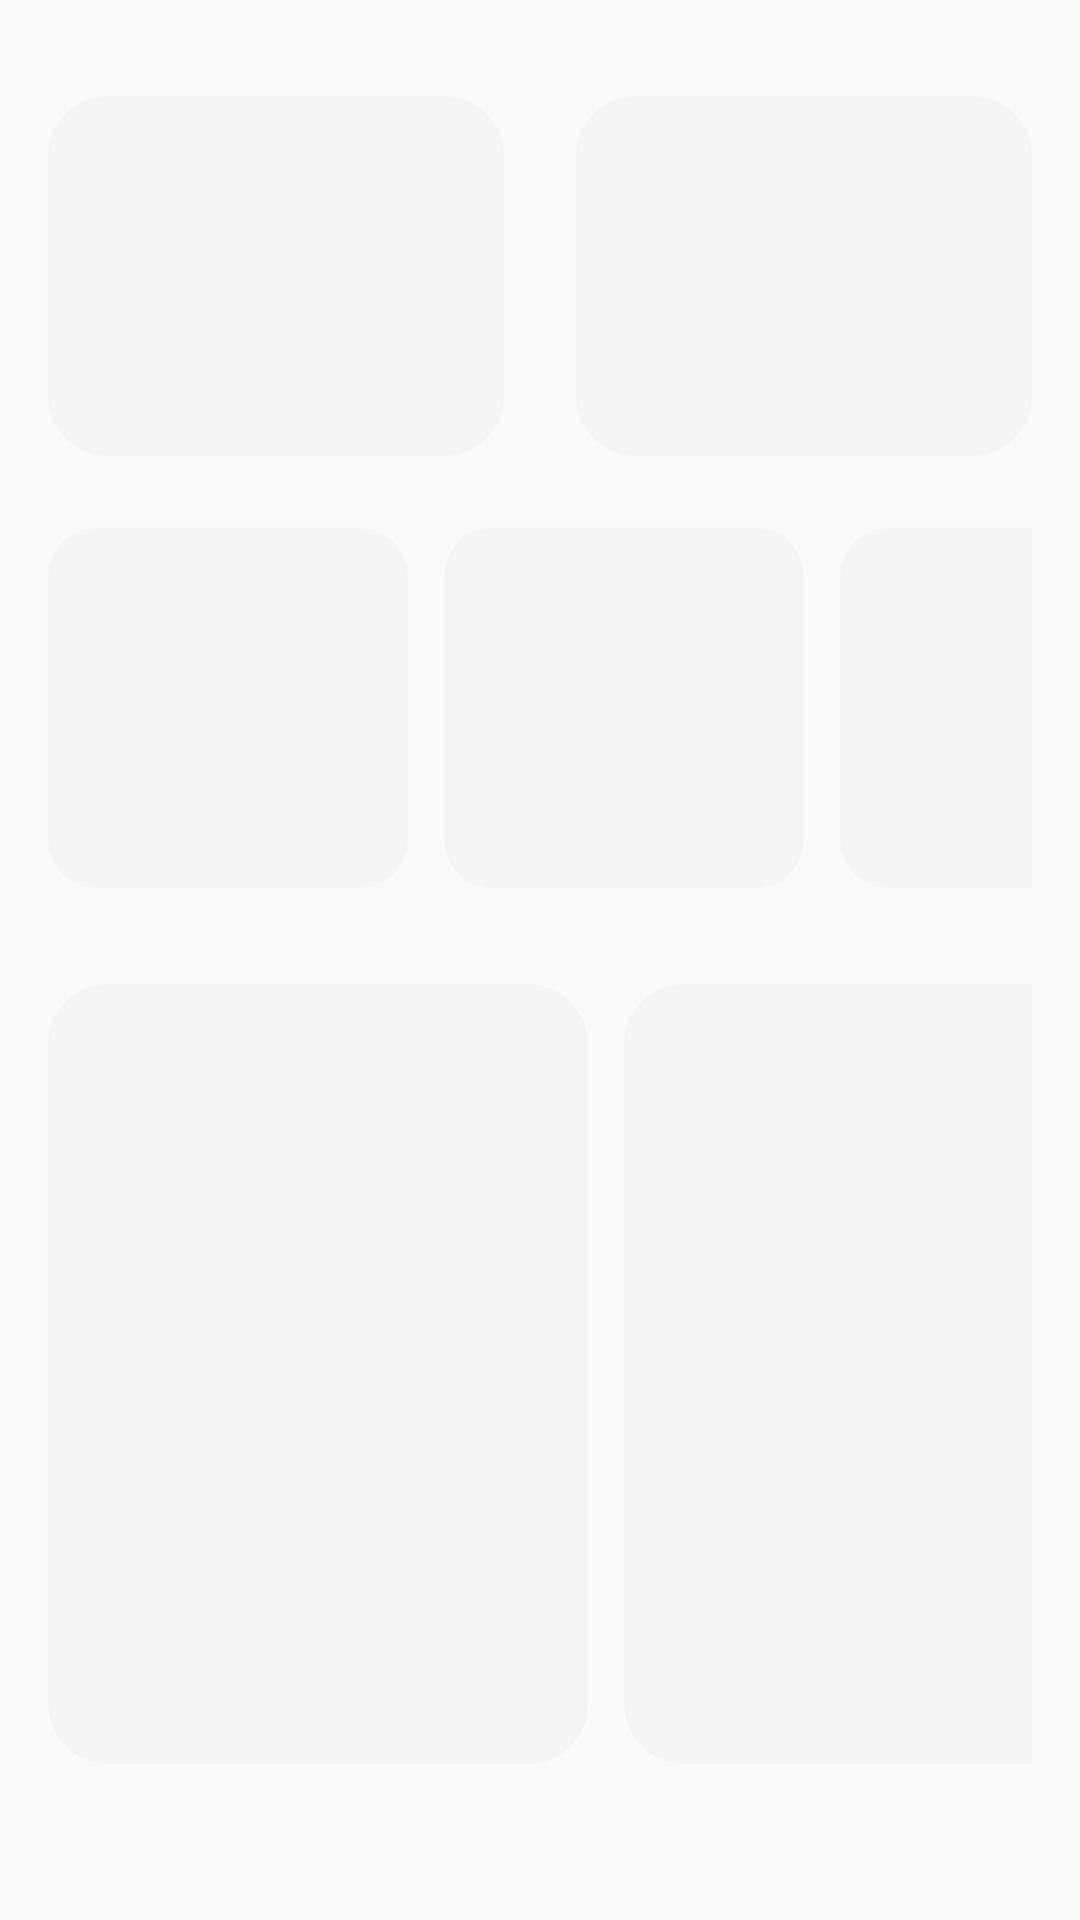

Here is an Android app screen rendered from its layout file. Give the layout XML and the strings, colors and styles it references.
<!-- AndroidManifest.xml: application theme Theme.Pantrypal -->
<!-- res/layout/layout_loading_shimmer.xml -->
<?xml version="1.0" encoding="utf-8"?>
<LinearLayout xmlns:android="http://schemas.android.com/apk/res/android"
    xmlns:app="http://schemas.android.com/apk/res-auto"
    android:layout_width="match_parent"
    android:layout_height="wrap_content"
    android:orientation="vertical"
    android:padding="@dimen/spacing_20">

    
    <LinearLayout
        android:layout_width="match_parent"
        android:layout_height="wrap_content"
        android:orientation="horizontal"
        android:gravity="center"
        android:layout_marginTop="@dimen/spacing_20">

        <com.google.android.material.card.MaterialCardView
            android:layout_width="0dp"
            android:layout_height="120dp"
            android:layout_weight="1"
            android:layout_marginEnd="@dimen/spacing_12"
            app:cardCornerRadius="@dimen/corner_radius_20"
            app:cardBackgroundColor="@color/background_lighter"
            app:cardElevation="0dp" />

        <com.google.android.material.card.MaterialCardView
            android:layout_width="0dp"
            android:layout_height="120dp"
            android:layout_weight="1"
            android:layout_marginStart="@dimen/spacing_12"
            app:cardCornerRadius="@dimen/corner_radius_20"
            app:cardBackgroundColor="@color/background_lighter"
            app:cardElevation="0dp" />
    </LinearLayout>

    
    <HorizontalScrollView
        android:layout_width="match_parent"
        android:layout_height="wrap_content"
        android:scrollbars="none"
        android:layout_marginTop="@dimen/spacing_24">

        <LinearLayout
            android:layout_width="wrap_content"
            android:layout_height="wrap_content"
            android:orientation="horizontal">

            <com.google.android.material.card.MaterialCardView
                android:layout_width="@dimen/quick_action_card_width"
                android:layout_height="@dimen/quick_action_card_height"
                android:layout_marginEnd="@dimen/spacing_12"
                app:cardCornerRadius="@dimen/corner_radius_16"
                app:cardBackgroundColor="@color/background_lighter"
                app:cardElevation="0dp" />

            <com.google.android.material.card.MaterialCardView
                android:layout_width="@dimen/quick_action_card_width"
                android:layout_height="@dimen/quick_action_card_height"
                android:layout_marginEnd="@dimen/spacing_12"
                app:cardCornerRadius="@dimen/corner_radius_16"
                app:cardBackgroundColor="@color/background_lighter"
                app:cardElevation="0dp" />

            <com.google.android.material.card.MaterialCardView
                android:layout_width="@dimen/quick_action_card_width"
                android:layout_height="@dimen/quick_action_card_height"
                app:cardCornerRadius="@dimen/corner_radius_16"
                app:cardBackgroundColor="@color/background_lighter"
                app:cardElevation="0dp" />
        </LinearLayout>
    </HorizontalScrollView>

    
    <HorizontalScrollView
        android:layout_width="match_parent"
        android:layout_height="wrap_content"
        android:scrollbars="none"
        android:layout_marginTop="@dimen/spacing_32">

        <LinearLayout
            android:layout_width="wrap_content"
            android:layout_height="wrap_content"
            android:orientation="horizontal">

            <com.google.android.material.card.MaterialCardView
                android:layout_width="@dimen/recipe_card_width"
                android:layout_height="260dp"
                android:layout_marginEnd="@dimen/spacing_16"
                app:cardCornerRadius="@dimen/corner_radius_20"
                app:cardBackgroundColor="@color/background_lighter"
                app:cardElevation="0dp" />

            <com.google.android.material.card.MaterialCardView
                android:layout_width="@dimen/recipe_card_width"
                android:layout_height="260dp"
                android:layout_marginEnd="@dimen/spacing_16"
                app:cardCornerRadius="@dimen/corner_radius_20"
                app:cardBackgroundColor="@color/background_lighter"
                app:cardElevation="0dp" />

            <com.google.android.material.card.MaterialCardView
                android:layout_width="@dimen/recipe_card_width"
                android:layout_height="260dp"
                app:cardCornerRadius="@dimen/corner_radius_20"
                app:cardBackgroundColor="@color/background_lighter"
                app:cardElevation="0dp" />
        </LinearLayout>
    </HorizontalScrollView>
</LinearLayout>
<!-- resources referenced by this layout -->
<resources>
  <color name="background_lighter">#F3F4F6</color>
  <dimen name="corner_radius_16">16dp</dimen>
  <dimen name="corner_radius_20">20dp</dimen>
  <dimen name="quick_action_card_height">120dp</dimen>
  <dimen name="quick_action_card_width">140dp</dimen>
  <dimen name="recipe_card_width">200dp</dimen>
  <dimen name="spacing_12">12dp</dimen>
  <dimen name="spacing_16">16dp</dimen>
  <dimen name="spacing_20">20dp</dimen>
  <dimen name="spacing_24">24dp</dimen>
  <dimen name="spacing_32">32dp</dimen>
  <style name="Theme.Pantrypal" parent="Theme.MaterialComponents.Light">
          
          <item name="colorPrimary">@color/primary_green</item>
          <item name="colorPrimaryVariant">@color/primary_green_dark</item>
          <item name="colorSecondary">@color/secondary_orange</item>
          <item name="colorSecondaryVariant">@color/secondary_orange_dark</item>
          <item name="colorTertiary">@color/accent_purple</item>
  
          
          <item name="colorError">@color/error_red</item>
          <item name="colorOnError">@color/text_white</item>
  
          
          <item name="android:colorBackground">@color/background_light</item>
          <item name="colorSurface">@color/background_white</item>
  
          
          <item name="colorOnPrimary">@color/text_white</item>
          <item name="colorOnSecondary">@color/text_white</item>
          <item name="colorOnBackground">@color/text_primary</item>
          <item name="colorOnSurface">@color/text_primary</item>
  
          
          <item name="shapeAppearanceSmallComponent">@style/ShapeAppearance.Pantrypal.SmallComponent</item>
          <item name="shapeAppearanceMediumComponent">@style/ShapeAppearance.Pantrypal.MediumComponent</item>
          <item name="shapeAppearanceLargeComponent">@style/ShapeAppearance.Pantrypal.LargeComponent</item>
      </style>
  <color name="primary_green">#10B981</color>
  <color name="primary_green_dark">#059669</color>
  <color name="secondary_orange">#F97316</color>
  <color name="secondary_orange_dark">#EA580C</color>
  <color name="accent_purple">#8B5CF6</color>
  <color name="error_red">#EF4444</color>
  <color name="text_white">#FFFFFF</color>
  <color name="background_light">#F9FAFB</color>
  <color name="background_white">#FFFFFF</color>
  <color name="text_primary">#1F2937</color>
  <style name="ShapeAppearance.Pantrypal.SmallComponent" parent="ShapeAppearance.MaterialComponents.SmallComponent">
          <item name="cornerSize">8dp</item>
      </style>
  <style name="ShapeAppearance.Pantrypal.MediumComponent" parent="ShapeAppearance.MaterialComponents.MediumComponent">
          <item name="cornerSize">12dp</item>
      </style>
  <style name="ShapeAppearance.Pantrypal.LargeComponent" parent="ShapeAppearance.MaterialComponents.LargeComponent">
          <item name="cornerSize">20dp</item>
      </style>
</resources>
